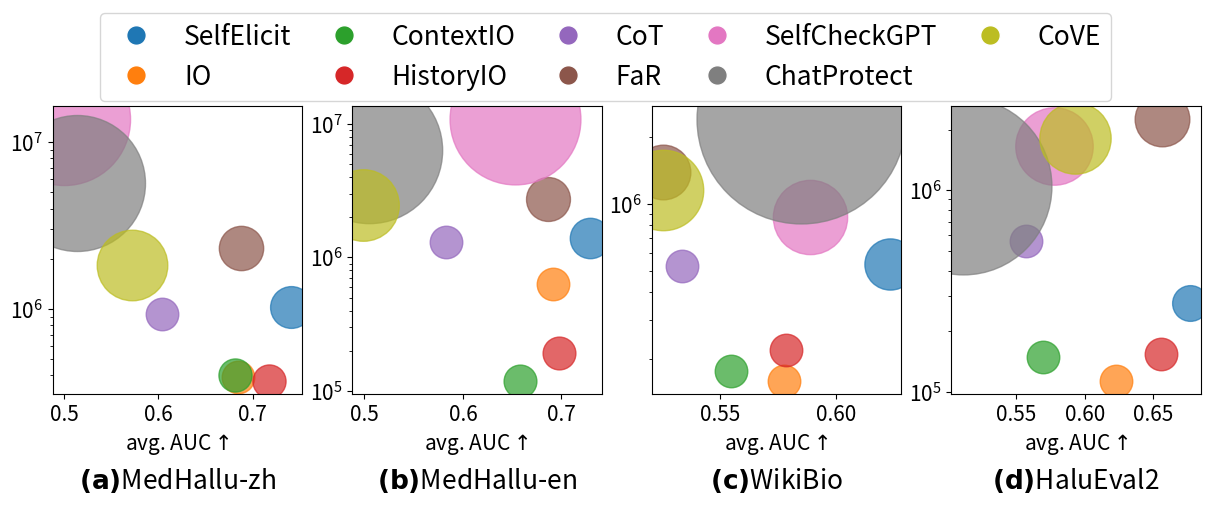

Here is the Python script that generated this plot:
import numpy as np
import matplotlib.pyplot as plt
from collections import OrderedDict
from matplotlib.lines import Line2D

data = {
    "SelfElicit": [[0.8098, 0.6712, 12452, 1020170],
                   [0.8032, 0.6557, 11845, 1404662],
                   [0.5936, 0.6534, 5002, 538163],
                   [0.7889, 0.564, 2280, 274958]],
    "IO": [[0.7705, 0.598, 7274, 390429],
           [0.7619, 0.6218, 7422, 636621],
           [0.5271, 0.6283, 1908, 159091],
           [0.729, 0.5162, 1863, 113726]],
    "ContextIO": [[0.7604, 0.6031, 7552, 398882],
                  [0.733, 0.5822, 7552, 119244],
                  [0.5869, 0.5221, 1908, 175185],
                  [0.68, 0.4595, 1863, 148577]],
    "HistoryIO": [[0.7816, 0.6531, 7552, 370379],
                  [0.7807, 0.6143, 7552, 190890],
                  [0.5431, 0.6139, 1908, 219246],
                  [0.78, 0.5315, 1863, 153968]],
    "CoT": [[0.6378, 0.5708, 7274, 933532],
            [0.5958, 0.57, 7422, 1295719],
            [0.5002, 0.5664, 1908, 526725],
            [0.5986, 0.5156, 1863, 559563]],
    "FaR": [[0.7625, 0.6134, 14104, 2309398],
            [0.7429, 0.6298, 14104, 2751656],
            [0.5425, 0.5081, 5724, 1399236],
            [0.7565, 0.5566, 5589, 2244516]],
    "SelfCheckGPT": [[0.5, 0.5, 130912, 13711425],
                     [0.6818, 0.6232, 131066, 10828495],
                     [0.539, 0.6389, 10730, 870249],
                     [0.6307, 0.5241, 11400, 1662209]],
    "ChatProtect": [[0.5118, 0.517, 138758, 5703176],
                    [0.505, 0.5052, 164010, 6398109],
                    [0.5124, 0.6574, 86178, 2410890],
                    [0.5278, 0.4943, 60240, 1047074]],
    "CoVE": [[0.5971, 0.5475, 36852, 1828383],
             [0.4998, 0.4984, 38696, 2483669],
             [0.5266, 0.5242, 12619, 1156417],
             [0.6722, 0.5133, 9641, 1823669]],
}
data = OrderedDict(data)
titles = [r'$\bf(a)$MedHallu-zh', r'$\bf(b)$MedHallu-en', r'$\bf(c)$WikiBio', r'$\bf(d)$HaluEval2']

size = 500
base = 50
fontsize = 15

if __name__ == '__main__':
    fig, axs = plt.subplots(1, 4, figsize=(12, 5))
    cmap = plt.colormaps['tab10']

    for ds in range(4):
        ax = axs[ds]

        all_performance = [(e[ds][0] + e[ds][2]) / 1 for e in data.values()]
        all_calls = [e[ds][2] for e in data.values()]
        all_tokens = [e[ds][3] for e in data.values()]
        max_performance, min_performance = max(all_performance), min(all_performance)
        max_calls, min_calls = max(all_calls), min(all_calls)
        max_tokens, min_tokens = max(all_tokens), min(all_tokens)

        for model, values in data.items():
            values = values[ds]
            performance = (values[0] + values[1]) / 2
            calls = (values[2] / min_calls) * size + base
            tokens = values[3]
            color = cmap(list(data.keys()).index(model) / len(data))

            scatter = ax.scatter(performance, tokens, s=calls,
                                 color=color,
                                 alpha=0.7,
                                 label=model if ds == 0 else None)
            if model == 'SelfElicit':
                pass
                # ax.axvline(x=performance, linestyle="--", color='gray')
                # ax.axhline(y=tokens,  linestyle="--", color='gray')

            ax.set_title(titles[ds], fontsize=fontsize + 4, y=-0.36)
            ax.set_xlabel('avg. AUC' + r"$\uparrow$", fontsize=fontsize)
            if ds == 0:
                pass
                # ax.set_ylabel('#tokens (log)' + r"$\downarrow$", fontsize=fontsize, labelpad=0)
            ax.set_yscale("log")
            ax.tick_params(labelsize=fontsize)

    legend_marker_size = 200
    legend_elements = [Line2D([0], [0], marker='o', color='w', label=k,
                              markerfacecolor=cmap(list(data.keys()).index(k) / len(data)),
                              markersize=np.sqrt(legend_marker_size))
                       for k in data.keys()]

    fig.legend(handles=legend_elements, loc="upper center", fontsize=fontsize + 4, ncols=5, columnspacing=1)

    fig.tight_layout()
    plt.subplots_adjust(top=0.78, bottom=0.205, left=0.038, right=0.995, wspace=0.2, hspace=0.37)
    plt.savefig(f"./ExpCost.pdf", dpi=300)
    plt.show()
